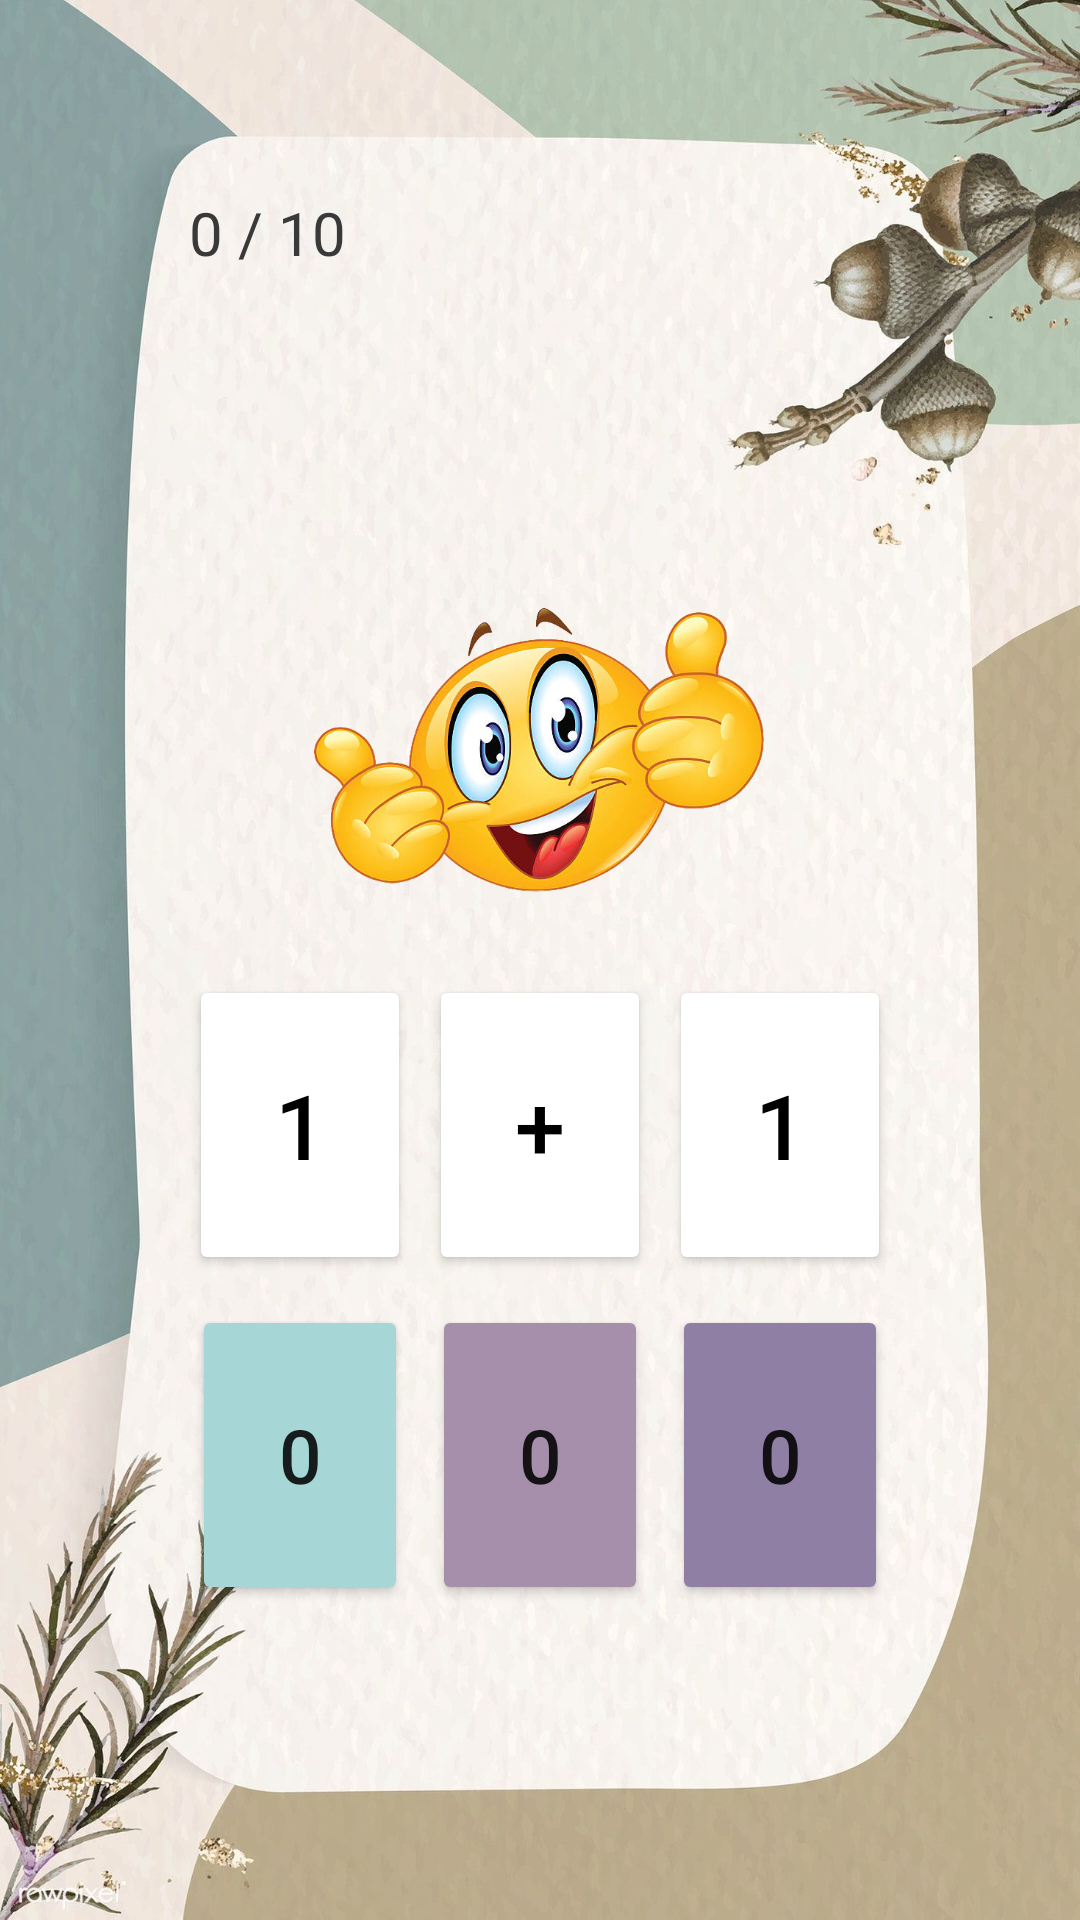

Reconstruct the res/layout file that produces this screen, plus the resources it refers to.
<!-- AndroidManifest.xml: application theme Theme.VerdidaCusap -->
<!-- res/layout/activity_game.xml -->
<?xml version="1.0" encoding="utf-8"?>
<androidx.constraintlayout.widget.ConstraintLayout xmlns:android="http://schemas.android.com/apk/res/android"
    xmlns:app="http://schemas.android.com/apk/res-auto"
    xmlns:tools="http://schemas.android.com/tools"
    android:layout_width="match_parent"
    android:layout_height="match_parent"
    android:background="@drawable/gamebackground"
    tools:context=".game">

    <TextView
        android:id="@+id/score"
        android:layout_width="wrap_content"
        android:layout_height="wrap_content"
        android:layout_marginStart="50dp"
        android:layout_marginTop="64dp"
        android:layout_marginEnd="232dp"
        android:layout_marginBottom="72dp"
        android:text="0 / 10"
        android:textAllCaps="true"
        android:textColor="#3A3939"
        android:textSize="20dp"
        app:layout_constraintBottom_toTopOf="@+id/display"
        app:layout_constraintEnd_toEndOf="parent"
        app:layout_constraintStart_toStartOf="parent"
        app:layout_constraintTop_toTopOf="parent" />

    <LinearLayout
        android:id="@+id/linearLayout"
        android:layout_width="match_parent"
        android:layout_height="wrap_content"
        android:layout_marginHorizontal="60dp"
        android:layout_marginStart="60dp"
        android:layout_marginTop="250dp"
        android:layout_marginEnd="60dp"
        android:layout_marginBottom="10dp"
        android:orientation="horizontal"
        app:layout_constraintBottom_toTopOf="@+id/linearLayout2"
        app:layout_constraintEnd_toEndOf="parent"
        app:layout_constraintStart_toStartOf="parent"
        app:layout_constraintTop_toBottomOf="@+id/score">

        <Button
            android:id="@+id/slotOne"
            android:layout_width="100dp"
            android:layout_height="100dp"
            android:layout_marginHorizontal="3dp"
            android:layout_weight="1"
            android:backgroundTint="#fff"
            android:text="1"
            android:textAllCaps="true"
            android:textColor="@color/black"
            android:textSize="30dp" />

        <Button
            android:id="@+id/operation"
            android:layout_width="100dp"
            android:layout_height="100dp"
            android:layout_marginHorizontal="3dp"
            android:layout_weight="1"
            android:backgroundTint="#fff"
            android:text="+"
            android:textAllCaps="true"
            android:textColor="@color/black"
            android:textSize="30dp" />

        <Button
            android:id="@+id/slotTwo"
            android:layout_width="100dp"
            android:layout_height="100dp"
            android:layout_marginHorizontal="3dp"
            android:layout_weight="1"
            android:backgroundTint="#fff"
            android:text="1"
            android:textAllCaps="true"
            android:textColor="@color/black"
            android:textSize="30dp" />


    </LinearLayout>

    <LinearLayout
        android:id="@+id/linearLayout2"
        android:layout_width="match_parent"
        android:layout_height="wrap_content"
        android:layout_marginHorizontal="60dp"
        android:layout_marginBottom="172dp"
        android:orientation="horizontal"
        app:layout_constraintBottom_toBottomOf="parent"
        app:layout_constraintEnd_toEndOf="parent"
        app:layout_constraintStart_toStartOf="parent"
        app:layout_constraintTop_toBottomOf="@+id/linearLayout">

        <Button
            android:id="@+id/num1"
            android:layout_width="100dp"
            android:layout_height="100dp"
            android:layout_marginHorizontal="4dp"
            android:layout_weight="1"
            android:backgroundTint="#A6D6D6"
            android:text="0"
            android:textSize="25dp" />

        <Button
            android:id="@+id/num2"
            android:layout_width="100dp"
            android:layout_height="100dp"
            android:layout_marginHorizontal="4dp"
            android:layout_weight="1"
            android:backgroundTint="#A58FAA"
            android:text="0"
            android:textSize="25dp" />

        <Button
            android:id="@+id/num3"
            android:layout_width="100dp"
            android:layout_height="100dp"
            android:layout_marginHorizontal="4dp"
            android:layout_weight="1"
            android:backgroundTint="#907FA4"
            android:text="0"
            android:textSize="25dp" />

    </LinearLayout>

    <ImageView
        android:id="@+id/display"
        android:layout_width="150dp"
        android:layout_height="150dp"
        android:layout_marginStart="141dp"
        android:layout_marginTop="12dp"
        android:layout_marginEnd="142dp"
        android:src="@drawable/emoji1"
        app:layout_constraintBottom_toTopOf="@+id/linearLayout"
        app:layout_constraintEnd_toEndOf="parent"
        app:layout_constraintStart_toStartOf="parent"
        app:layout_constraintTop_toBottomOf="@+id/score" />


</androidx.constraintlayout.widget.ConstraintLayout>
<!-- resources referenced by this layout -->
<resources>
  <!-- drawable emoji1: png bitmap (drawable, 265806 bytes) -->
  <!-- drawable gamebackground: jpg bitmap (drawable, 218989 bytes) -->
  <style name="Theme.VerdidaCusap" parent="Theme.MaterialComponents.DayNight.DarkActionBar">
          
          <item name="colorPrimary">@color/purple_500</item>
          <item name="colorPrimaryVariant">@color/purple_700</item>
          <item name="colorOnPrimary">@color/white</item>
          
          <item name="colorSecondary">@color/teal_200</item>
          <item name="colorSecondaryVariant">@color/teal_700</item>
          <item name="colorOnSecondary">@color/black</item>
          
          <item name="android:statusBarColor" tools:targetApi="l">?attr/colorPrimaryVariant</item>
          
      </style>
  <!-- not gathered from this repository: default colours our renderer supplied (Android Studio template values) -->
  <color name="purple_500">#FF6200EE</color>
  <color name="purple_700">#FF3700B3</color>
  <color name="teal_200">#FF03DAC5</color>
  <color name="teal_700">#FF018786</color>
  <color name="black">#FF000000</color>
  <color name="white">#FFFFFFFF</color>
</resources>
